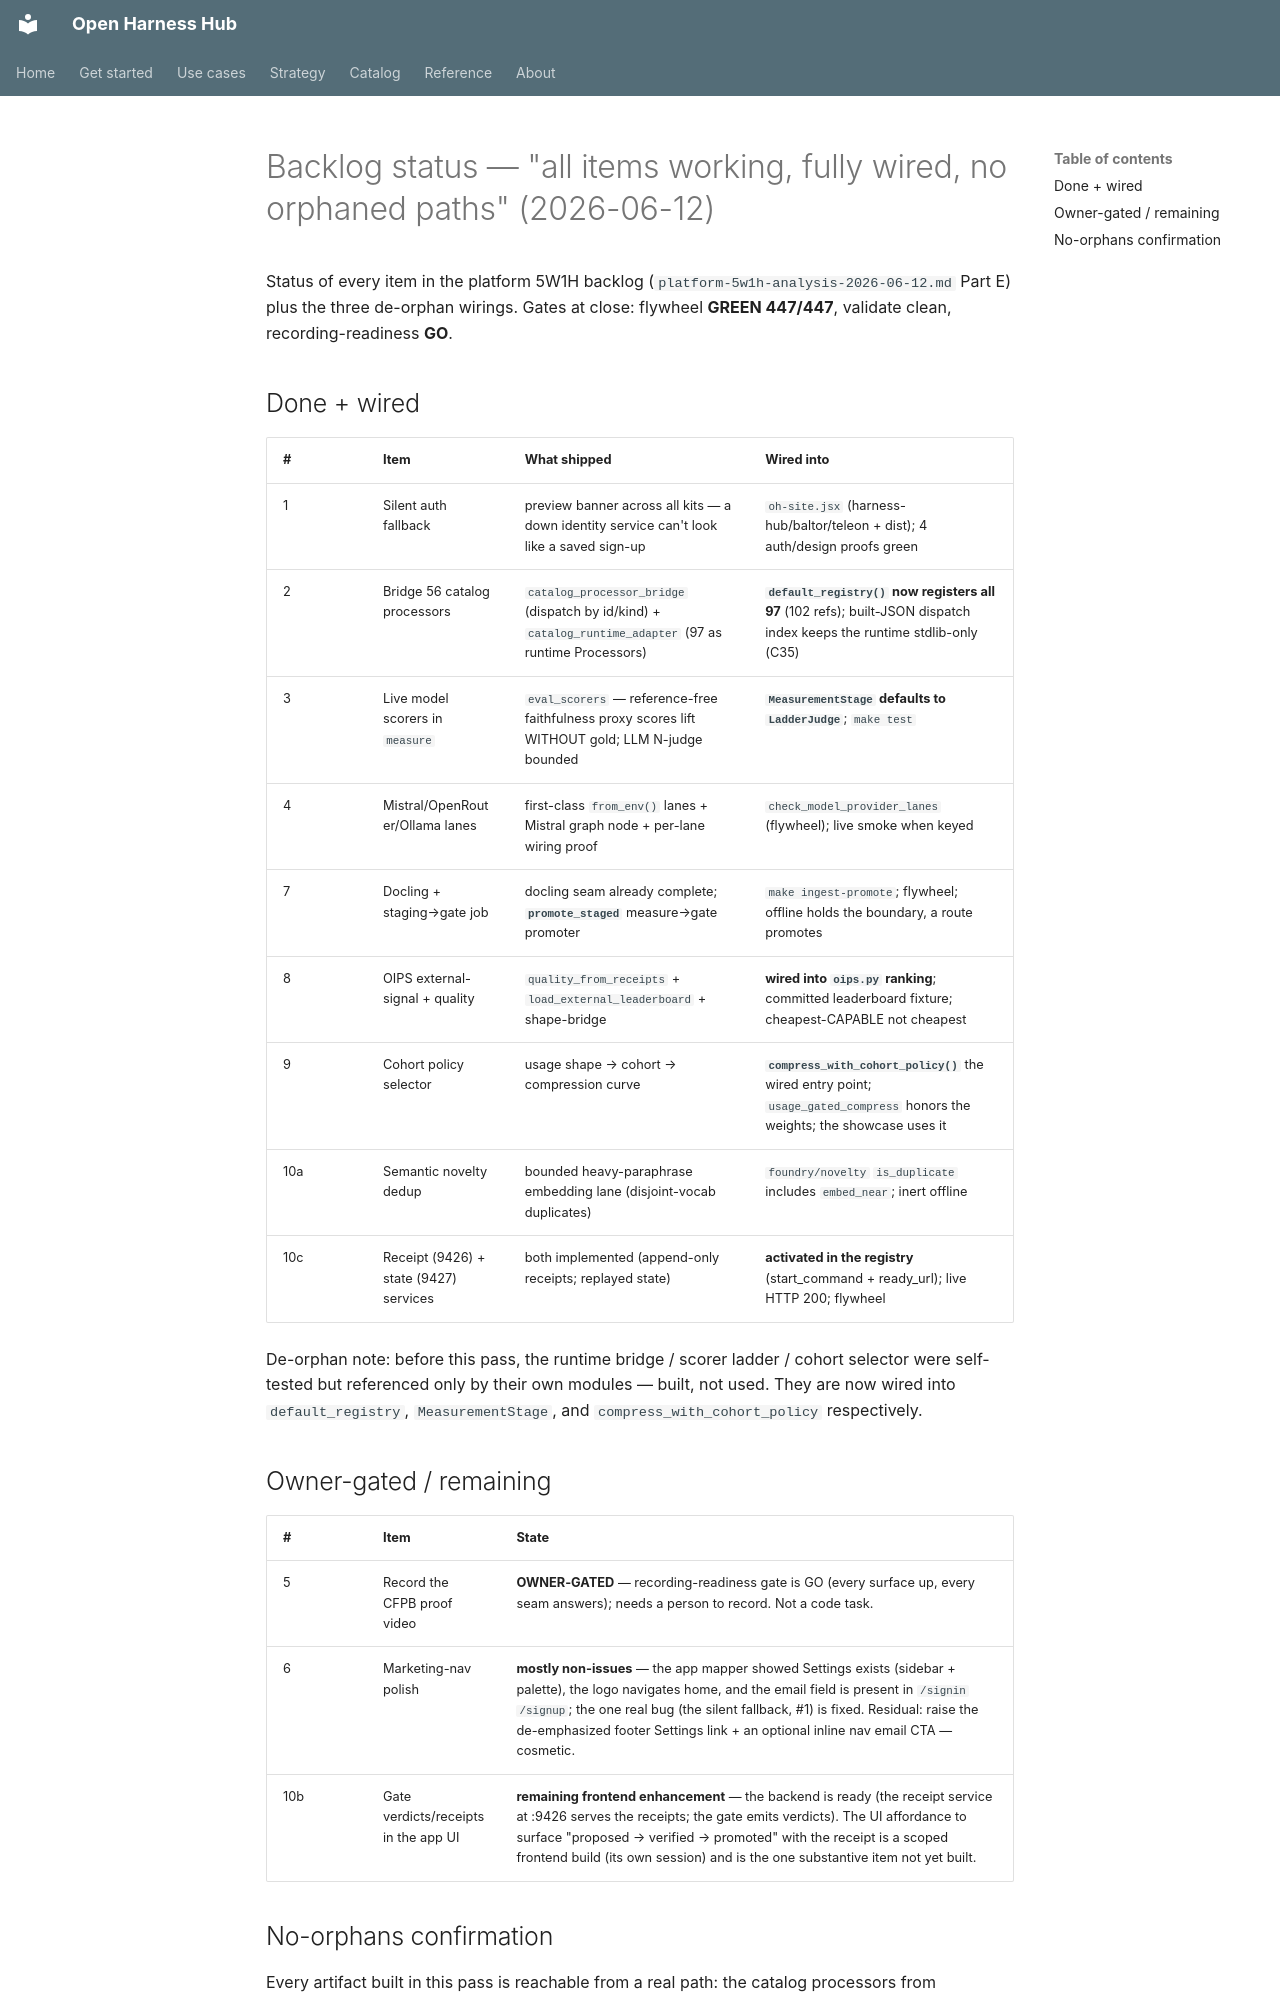

repository: Amarel-Taylor-Scott/open-harness-hub · page: strategy/backlog-status-2026-06-12/index.html · generator: mkdocs

# Backlog status — "all items working, fully wired, no orphaned paths" (2026-06-12)

Status of every item in the platform 5W1H backlog (`platform-5w1h-analysis-2026-06-12.md`
Part E) plus the three de-orphan wirings. Gates at close: flywheel **GREEN 447/447**,
validate clean, recording-readiness **GO**.

## Done + wired

| # | Item | What shipped | Wired into |
|---|---|---|---|
| 1 | Silent auth fallback | preview banner across all kits — a down identity service can't look like a saved sign-up | `oh-site.jsx` (harness-hub/baltor/teleon + dist); 4 auth/design proofs green |
| 2 | Bridge 56 catalog processors | `catalog_processor_bridge` (dispatch by id/kind) + `catalog_runtime_adapter` (97 as runtime Processors) | **`default_registry()` now registers all 97** (102 refs); built-JSON dispatch index keeps the runtime stdlib-only (C35) |
| 3 | Live model scorers in `measure` | `eval_scorers` — reference-free faithfulness proxy scores lift WITHOUT gold; LLM N-judge bounded | **`MeasurementStage` defaults to `LadderJudge`**; `make test` |
| 4 | Mistral/OpenRouter/Ollama lanes | first-class `from_env()` lanes + Mistral graph node + per-lane wiring proof | `check_model_provider_lanes` (flywheel); live smoke when keyed |
| 7 | Docling + staging→gate job | docling seam already complete; **`promote_staged`** measure→gate promoter | `make ingest-promote`; flywheel; offline holds the boundary, a route promotes |
| 8 | OIPS external-signal + quality | `quality_from_receipts` + `load_external_leaderboard` + shape-bridge | **wired into `oips.py` ranking**; committed leaderboard fixture; cheapest-CAPABLE not cheapest |
| 9 | Cohort policy selector | usage shape → cohort → compression curve | **`compress_with_cohort_policy()`** the wired entry point; `usage_gated_compress` honors the weights; the showcase uses it |
| 10a | Semantic novelty dedup | bounded heavy-paraphrase embedding lane (disjoint-vocab duplicates) | `foundry/novelty` `is_duplicate` includes `embed_near`; inert offline |
| 10c | Receipt (9426) + state (9427) services | both implemented (append-only receipts; replayed state) | **activated in the registry** (start_command + ready_url); live HTTP 200; flywheel |

De-orphan note: before this pass, the runtime bridge / scorer ladder / cohort selector were
self-tested but referenced only by their own modules — built, not used. They are now wired
into `default_registry`, `MeasurementStage`, and `compress_with_cohort_policy` respectively.

## Owner-gated / remaining

| # | Item | State |
|---|---|---|
| 5 | Record the CFPB proof video | **OWNER-GATED** — recording-readiness gate is GO (every surface up, every seam answers); needs a person to record. Not a code task. |
| 6 | Marketing-nav polish | **mostly non-issues** — the app mapper showed Settings exists (sidebar + palette), the logo navigates home, and the email field is present in `/signin` `/signup`; the one real bug (the silent fallback, #1) is fixed. Residual: raise the de-emphasized footer Settings link + an optional inline nav email CTA — cosmetic. |
| 10b | Gate verdicts/receipts in the app UI | **remaining frontend enhancement** — the backend is ready (the receipt service at :9426 serves the receipts; the gate emits verdicts). The UI affordance to surface "proposed → verified → promoted" with the receipt is a scoped frontend build (its own session) and is the one substantive item not yet built. |
